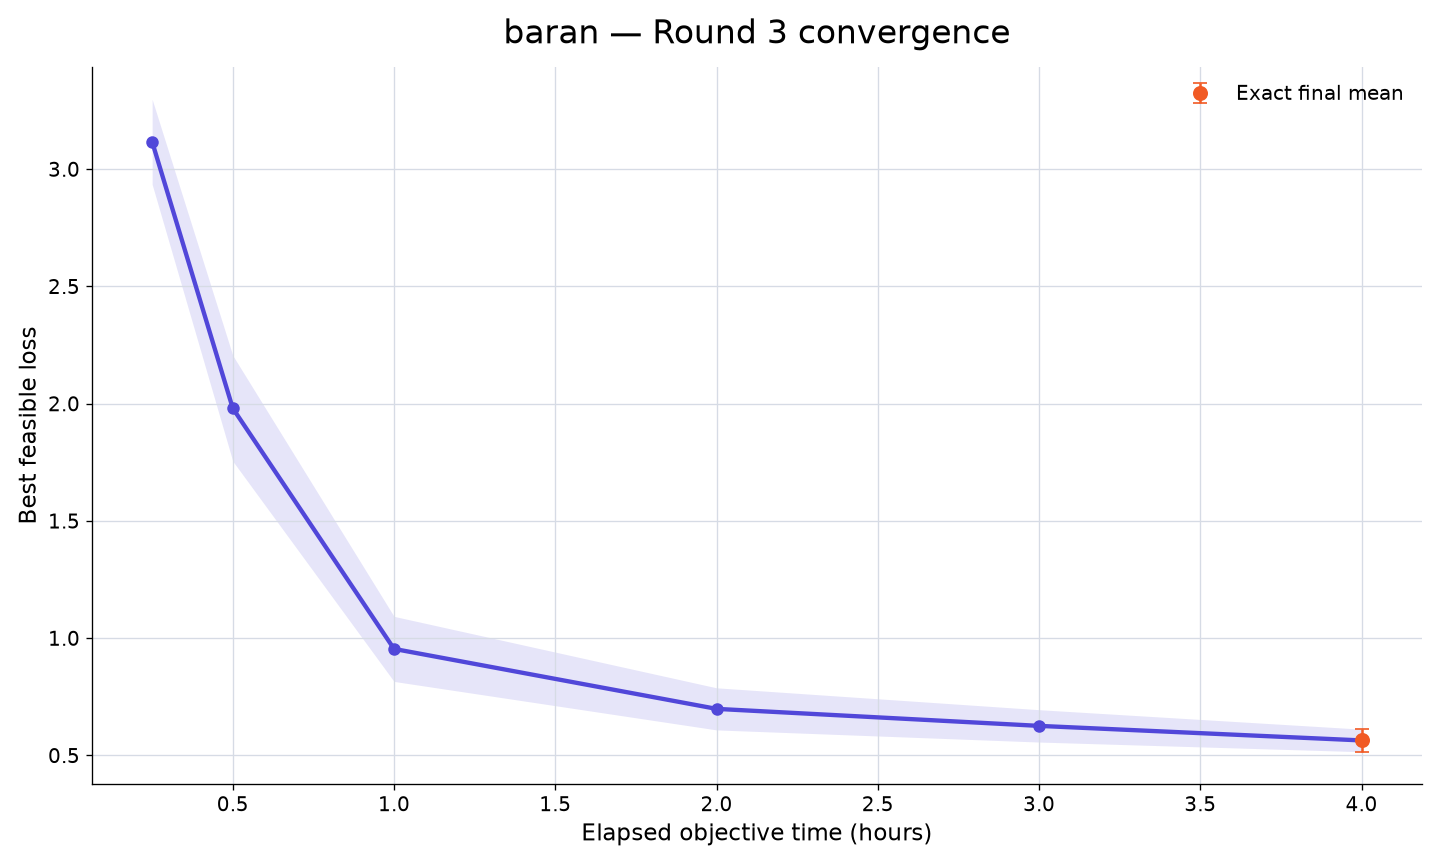

Source data for this figure (header and first rows):
rank, participant_id, elapsed_minutes, runs_with_value, mean_best_feasible_loss, std_best_feasible_loss, sem_best_feasible_loss, median_best_feasible_loss, minimum_best_feasible_loss, maximum_best_feasible_loss, exact_run_count, conservative_upper_bound_run_count, missing_run_count
52, baran, 15, 10, 3.117, 0.5732, 0.1812, 3.273, 1.922, 3.756, 0, 10, 0
52, baran, 30, 10, 1.98, 0.7128, 0.2254, 1.871, 0.7618, 3.007, 0, 10, 0
52, baran, 60, 10, 0.9544, 0.4386, 0.1387, 0.8459, 0.4761, 1.766, 0, 10, 0
52, baran, 120, 10, 0.6987, 0.2837, 0.08972, 0.6013, 0.4266, 1.415, 0, 10, 0
52, baran, 180, 10, 0.6261, 0.218, 0.06893, 0.5739, 0.4172, 1.149, 0, 10, 0
52, baran, 240, 10, 0.564, 0.1521, 0.04809, 0.5234, 0.4133, 0.8858, 10, 0, 0
